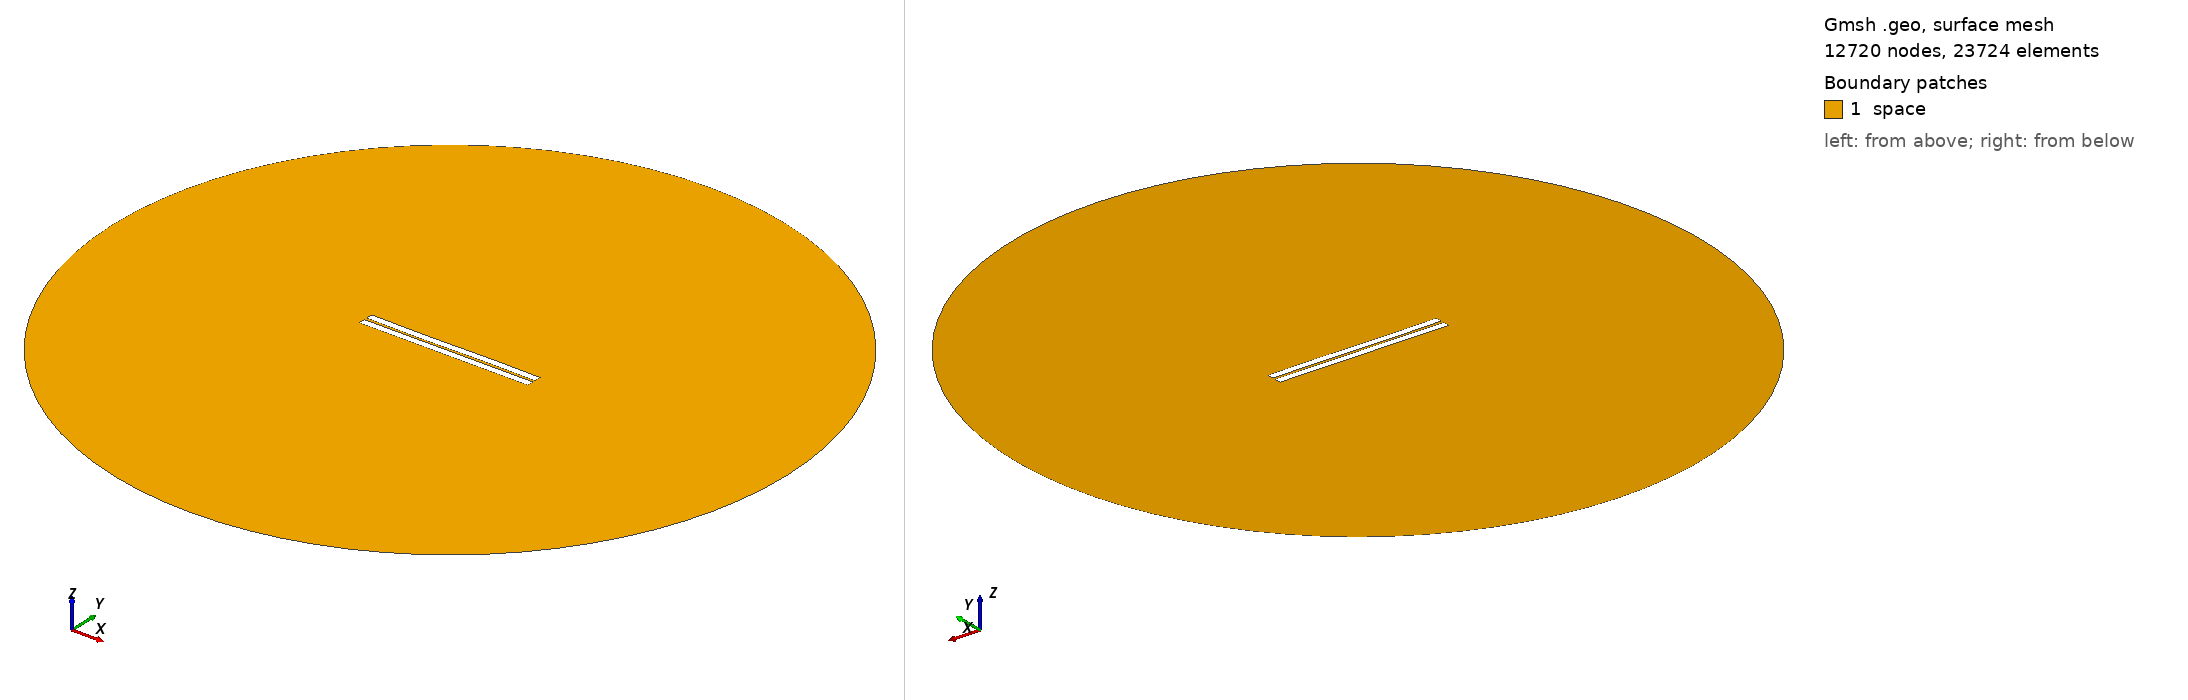

Gmsh geometry script, surface-meshed: 12720 nodes, 23724 surface elements. Boundary patches (legend numbers): 1 space. Left view from above one corner, right view from below the opposite corner. Legend entries are the model's physical surfaces. The drawing asked Gmsh for element sizes between 1% and 20% of the model's largest extent; the script's own settings can give other sizes.

=== 153.geo (drawn) ===
//---------------------------------------
// Geometry kernel
//---------------------------------------

SetFactory("OpenCASCADE");



//---------------------------------------
// Parameters of the geometry
//---------------------------------------

// Overetch of the upper plate
overetch = 0.0;

// Distance between the plates
distance = 1.5;

// Discretization over the x axis (for the deformation)
nx = 50; 

// Length of the plate
L = 100 - overetch; 

// Number of modes
n = 4; 

// 1st mode coefficient
coeff(1) = -0.075;
beta(1) = 0.596864 * 3.1415926535 / L;

// 2nd mode coefficient
coeff(2) = -0.075;
beta(2) = 1.49418 * 3.1415926535 / L;

// 3rd mode coefficient
coeff(3) = -0.15;
beta(3) = 2.50025 * 3.1415926535 / L;

// 4th mode coefficient
coeff(4) = 0.0;
beta(4) = 3.49999 * 3.1415926535 / L;



//---------------------------------------
// Upper plate (deformed rectangle)
//---------------------------------------

// Coordiantes of the upper plate
xmin = -50;
xmax = 50 - overetch;

// Height of the upper plate
yheight = 4 - 2 * overetch;

// Indexes of the points
UpperID[] = {};
LowerID[] = {};
LeftID[] = {};
RightID[] = {};

// Point index
p = 1;

// Horizontal edges
For i In {1:nx}
    x = xmin + (i-1)*(xmax - xmin)/(nx-1);

    y_bottom = distance / 2 + overetch;
    For j In {1:n}
        C = (Cosh(beta(j)*L) + Cos(beta(j)*L)) / (Sinh(beta(j)*L) + Sin(beta(j)*L));
        y_bottom  = y_bottom + coeff(j) * (Cosh(beta(j)*(x+50)) - Cos(beta(j)*(x+50)) - C * (Sinh(beta(j)*(x+50)) - Sin(beta(j)*(x+50))));
    EndFor

    y_top = y_bottom + yheight;

    Point(p) = {x, y_top, 0, 1.0};
    UpperID[i] = p;
    p = p + 1;

    Point(p) = {x, y_bottom, 0, 1.0};
    LowerID[i] = p;
    p = p + 1;
EndFor

// Create point lists
UpperPts[] = {}; LowerPts[] = {};
For i In {1:nx}
  UpperPts[] += {UpperID[i]};
  LowerPts[] += {LowerID[i]};
EndFor

// Build splines
Spline(1) = {UpperPts[]};
Spline(2) = {LowerPts[]};
Line(3) = {LowerPts[nx-1], UpperPts[nx-1]};
Line(4) = {LowerPts[0], UpperPts[0]};

// Build the plane surface
Curve Loop(1) = {2, 3, -1, -4};
Plane Surface(1) = {1};



//---------------------------------------
// Lower plate (rectangle)
//---------------------------------------

// Vertices
Point(1001) = {-50, -1, 0, 1.0};
Point(1002) = { 50, -1, 0, 1.0};
Point(1003) = { 50,  -5, 0, 1.0};
Point(1004) = {-50,  -5, 0, 1.0};

// Edges
Line(5) = {1001, 1002};
Line(6) = {1002, 1003};
Line(7) = {1003, 1004};
Line(8) = {1004, 1001};

// Plane surface
Line Loop(2) = {5, 6, 7, 8};
Plane Surface(2) = {2}; 



//---------------------------------------
// Outer (fictious) boundary
//---------------------------------------

// Points
Point(1005) = {0, 0, 0};       // Center
Point(1006) = {200, 0, 0};     // Start point
Point(1007) = {0, 200, 0};     // 90 degrees
Point(1008) = {-200, 0, 0};    // 180 degrees
Point(1009) = {0, -200, 0};    // 270 degrees

// Circle arcs (each needs start, center, end)
Circle(9) = {1006, 1005, 1007};
Circle(10) = {1007, 1005, 1008};
Circle(11) = {1008, 1005, 1009};
Circle(12) = {1009, 1005, 1006};

// Plane surface for the entire domain
Curve Loop(3) = {9, 10, 11, 12};
Surface(3) = {3};

// Subtract the plates from the whole domain to obtain the actual domain where we want to solve the equations
BooleanDifference{ Surface{3}; Delete; }{ Surface{1}; Surface{2}; Delete; }




//---------------------------------------
// Transfinite Lines/Curves
//---------------------------------------

// Set the number of points on the boundaries
r = 7;

// Plates
Transfinite Curve {1, 2} = 50*r Using Progression 1;
Transfinite Curve {3, 4} = 2*r Using Progression 1;
Transfinite Line {5, 7} = 50*r Using Progression 1;
Transfinite Line {6, 8} = 2*r Using Progression 1;

// Outer boundary
Transfinite Line {9, 10, 11, 12} = 20 Using Progression 1;



//---------------------------------------
// Physical groups
//---------------------------------------                

// Physical curves (boundaries)
Physical Line("force_segment", 10) = {2};
Physical Line("upper_plate", 11) = {1, 3, 4};
Physical Line("lower_plate", 12) = {5, 6, 7, 8};
Physical Line("boundary", 20) = {9, 10, 11, 12};

// Physical Surfaces
Physical Surface("space", 30) = {3};



//---------------------------------------
// 6. Generate the Mesh
//---------------------------------------

// 2D mesh generation
Mesh 2;
